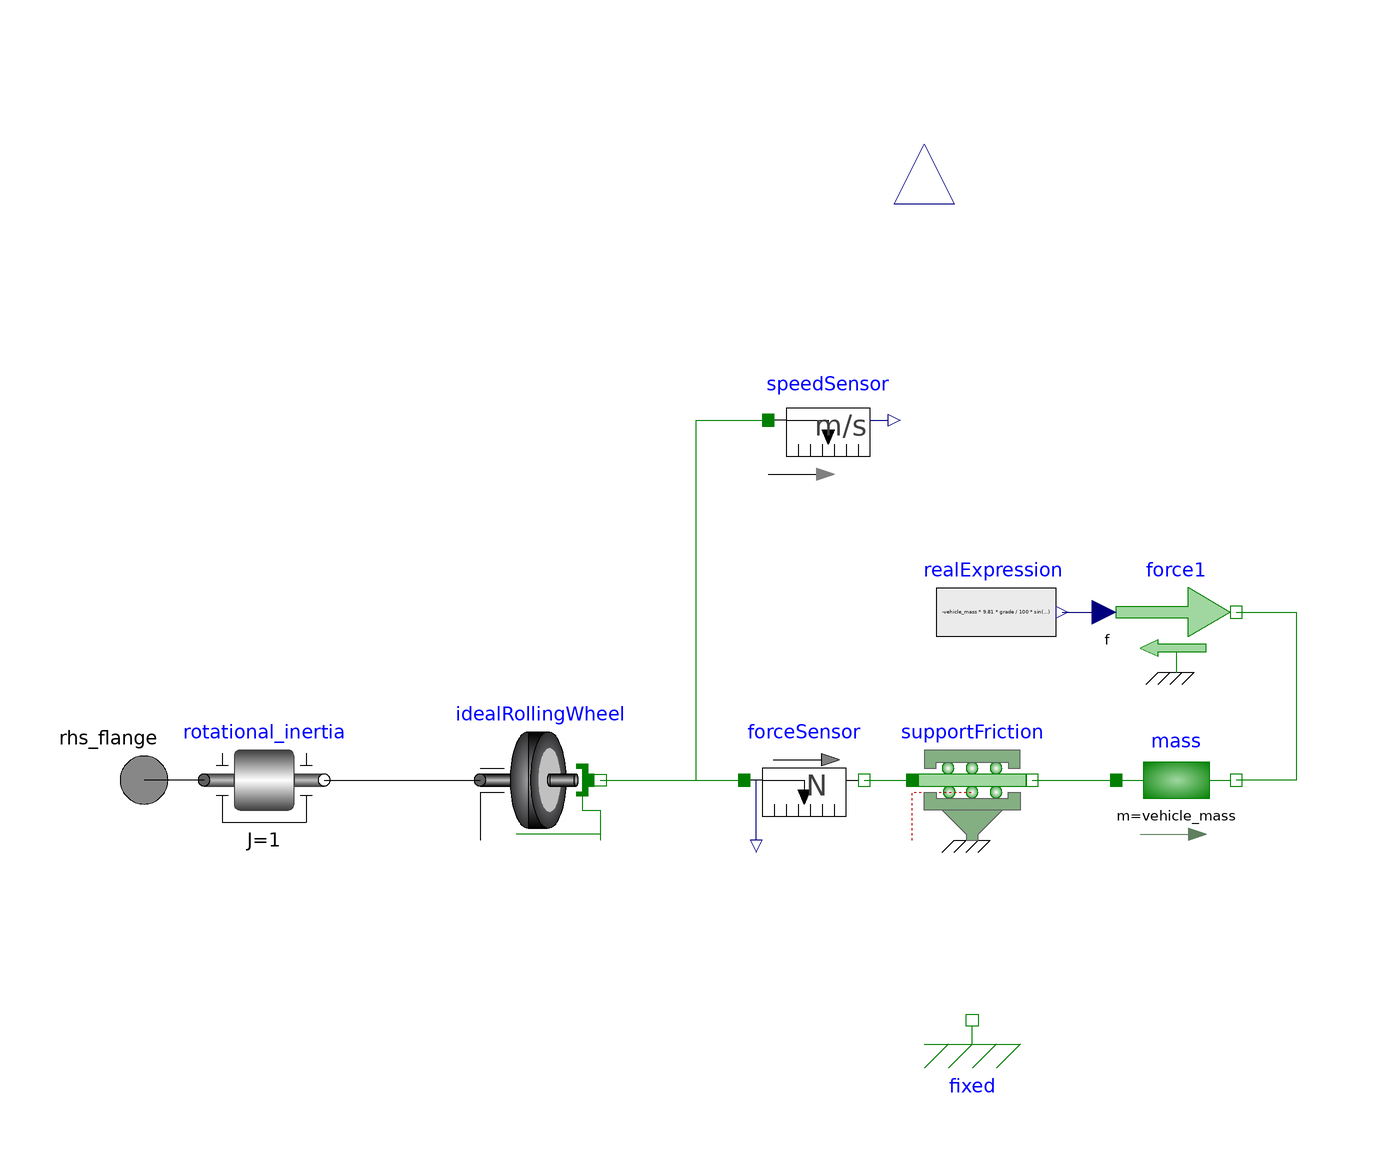

Above is the diagram view of the following Modelica model: its components placed by their Placement annotations and its connect equations drawn as lines.

model Road_Wheel_Load_Both_Sides_initial
    "Simulates both road wheels connected to a mass simulating a vehicle"
    import SI = Modelica.SIunits;
    Modelica.Mechanics.Rotational.Components.IdealRollingWheel idealRollingWheel(radius = radius, useSupportT = false) annotation(Placement(transformation(extent = {{-44,-10},{-24,10}})));
    SI.Conversions.NonSIunits.Velocity_kmh vehicleSpeed
      "promote velocity to the top level";
    parameter Real Crr = 0.01 "Coefficient of rolling resistance";
    parameter SI.Area frontal_area = 16 "Frontal area of vehicle";
    parameter SI.Density air_density = 1.16 "Nominal air density";
    parameter Real Cd = 1.25
      "Vehicle drag factor (Cd) in F = 0.5 * Cd * rho * v^2 * A";
    parameter SI.Distance radius = 0.2
      "Wheel radius used to convert rotational to translational motion";
    parameter SI.Mass vehicle_mass = 30000 "Mass of the vehicle";
    parameter SI.Force static_resistance = vehicle_mass * 9.81 * Crr
      "Constant force required to move vehicle";
    parameter SI.TranslationalDampingConstant linear_resistance = 0
      "Linear resistance coefficient (d) in f = d * vel";
    parameter Real quad_resistance = 0.5 * Cd * air_density * frontal_area
      "Quadratic resistance coeff (dq) in f = dq * v * |v|";
    parameter Real grade = 0 "% grade (100% = 45degree angle)";
    Modelica.Mechanics.Translational.Components.Mass mass(m = vehicle_mass, L = 0, v(fixed = true), stateSelect = StateSelect.always) annotation(Placement(transformation(extent = {{62,-10},{82,10}})));
    Modelica.Mechanics.Translational.Components.SupportFriction supportFriction(useSupport = true, f_pos = [0,static_resistance], peak = 1, locked(fixed = true, start = true)) annotation(Placement(transformation(extent = {{28,-10},{48,10}})));
    Modelica.Mechanics.Rotational.Interfaces.Flange_a rhs_flange annotation(Placement(transformation(extent = {{-110,-10},{-90,10}})));
    Modelica.Mechanics.Translational.Components.Fixed fixed annotation(Placement(transformation(extent = {{28,-50},{48,-30}})));
    Modelica.Mechanics.Translational.Sensors.ForceSensor forceSensor annotation(Placement(transformation(extent = {{0,-10},{20,10}})));
    Modelica.Mechanics.Translational.Sources.Force force1 annotation(Placement(transformation(extent = {{62,18},{82,38}})));
    Modelica.Blocks.Sources.RealExpression realExpression(y = -vehicle_mass * 9.81 * grade / 100 * sin(Modelica.Constants.pi / 4)) annotation(Placement(transformation(extent = {{32,18},{52,38}})));
    Modelica.Mechanics.Rotational.Components.Inertia rotational_inertia(J = 1) annotation(Placement(transformation(extent = {{-90,-10},{-70,10}})));
    Modelica.Mechanics.Translational.Sensors.SpeedSensor speedSensor annotation(Placement(transformation(extent = {{4,50},{24,70}})));
    Modelica.Blocks.Interfaces.RealOutput vehicle_speed annotation(Placement(transformation(extent = {{-10,-10},{10,10}}, rotation = 90, origin = {30,106})));
  equation
    vehicleSpeed = SI.Conversions.to_kmh(mass.v);
    connect(idealRollingWheel.flangeT,forceSensor.flange_a) annotation(Line(points = {{-24,0},{0,0}}, color = {0,127,0}, smooth = Smooth.None));
    connect(forceSensor.flange_b,supportFriction.flange_a) annotation(Line(points = {{20,0},{28,0}}, color = {0,127,0}, smooth = Smooth.None));
    connect(supportFriction.flange_b,mass.flange_a) annotation(Line(points = {{48,0},{62,0}}, color = {0,127,0}, smooth = Smooth.None));
    connect(supportFriction.support,fixed.flange) annotation(Line(points = {{38,-10},{38,-40}}, color = {0,0,0}, pattern = LinePattern.None, smooth = Smooth.None));
    connect(force1.flange,mass.flange_b) annotation(Line(points = {{82,28},{92,28},{92,0},{82,0}}, color = {0,127,0}, smooth = Smooth.None));
    connect(realExpression.y,force1.f) annotation(Line(points = {{53,28},{60,28}}, color = {0,0,127}, smooth = Smooth.None));
    connect(idealRollingWheel.flangeT,speedSensor.flange) annotation(Line(points = {{-24,0},{-8,0},{-8,60},{4,60}}, color = {0,127,0}, smooth = Smooth.None));
    connect(rotational_inertia.flange_a,rhs_flange) annotation(Line(points = {{-90,0},{-100,0}}, color = {0,0,0}, smooth = Smooth.None));
    vehicle_speed = Modelica.SIunits.Conversions.to_kmh(speedSensor.v);
    // connect(speedSensor.v, vehicle_speed) annotation (Line(
    //     points={{25,60},{30,60},{30,106}},
    //     color={0,0,127},
    //      smooth=Smooth.None));
    connect(rotational_inertia.flange_b,idealRollingWheel.flangeR) annotation(Line(points = {{-70,0},{-44,0}}, color = {0,0,0}, smooth = Smooth.None));
    annotation(Diagram(coordinateSystem(preserveAspectRatio = false, extent = {{-100,-100},{100,100}}), graphics), Icon(graphics={  Ellipse(extent = {{-40,-40},{-20,-60}}, lineColor = {0,0,255}, fillColor = {95,95,95},
              fillPattern =                                                                                                    FillPattern.Solid),Ellipse(extent = {{40,-40},{60,-60}}, lineColor = {0,0,255}, fillColor = {95,95,95},
              fillPattern =                                                                                                    FillPattern.Solid),Rectangle(extent = {{64,-38},{-12,-4}}, lineColor = {0,0,255},
              fillPattern =                                                                                                    FillPattern.Solid, fillColor = {175,175,175}),Ellipse(extent = {{-16,-40},{4,-60}}, lineColor = {0,0,255}, fillColor = {95,95,95},
              fillPattern =                                                                                                    FillPattern.Solid),Polygon(points = {{-20,-38},{-44,-38},{-44,-20},{-34,-4},{-20,-4},{-20,-38}}, lineColor = {0,0,255}, smooth = Smooth.None,
              fillPattern =                                                                                                    FillPattern.Solid, fillColor = {175,175,175}),Polygon(points = {{-36,-22},{-32,-8},{-26,-8},{-26,-22},{-36,-22}}, lineColor = {0,0,255}, smooth = Smooth.None, fillColor = {255,255,255},
              fillPattern =                                                                                                    FillPattern.Solid),Text(extent = {{-64,88},{68,8}}, lineColor = {0,0,0}, fillColor = {175,175,175},
              fillPattern =                                                                                                    FillPattern.Solid, textString = "Road
Load"),Rectangle(extent = {{-100,100},{100,-100}}, lineColor = {0,0,0})}));
  end Road_Wheel_Load_Both_Sides_initial;